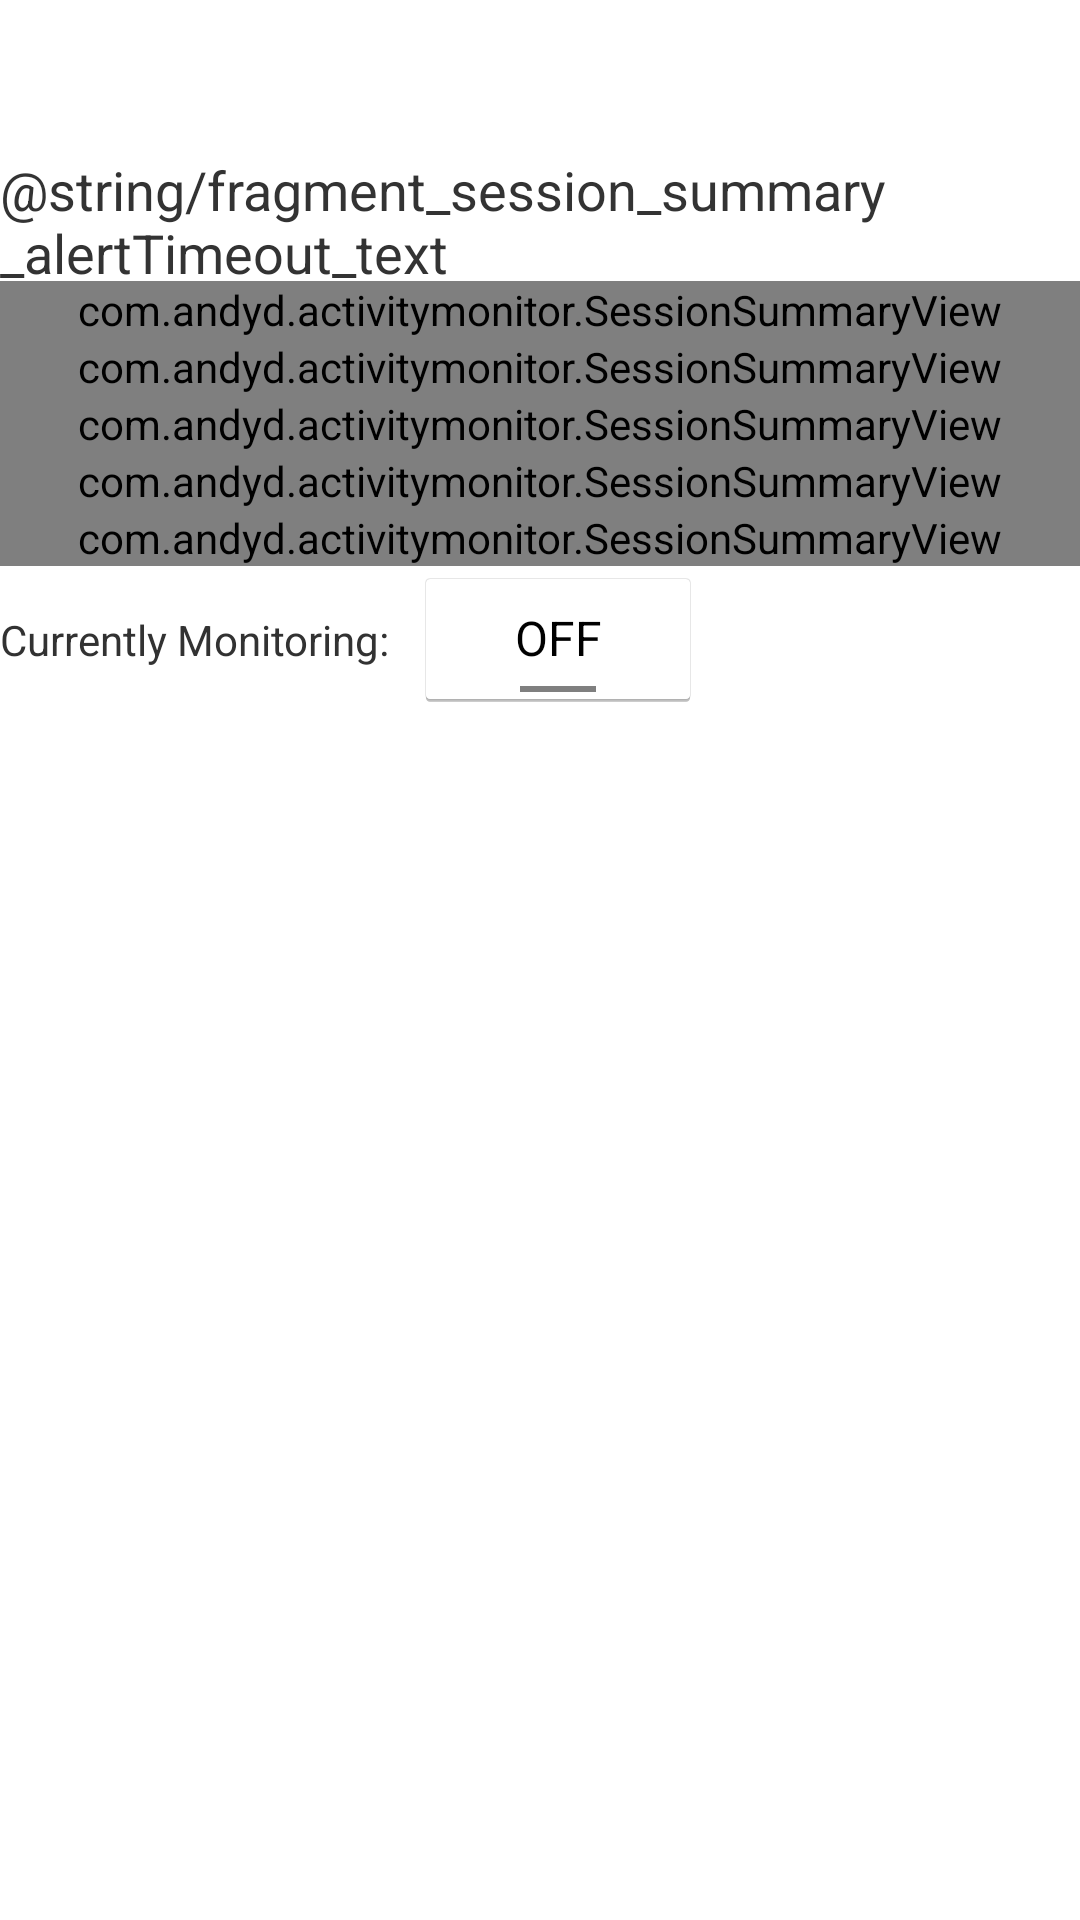

Reconstruct the res/layout file that produces this screen, plus the resources it refers to.
<!-- AndroidManifest.xml: application theme AppTheme -->
<!-- res/layout/fragment_session_summary.xml -->
<?xml version="1.0" encoding="utf-8"?>
<LinearLayout xmlns:android="http://schemas.android.com/apk/res/android"
    xmlns:custom="http://schemas.android.com/apk/res-auto"
    android:orientation="vertical" android:layout_width="match_parent"
    android:layout_height="match_parent">
    <RelativeLayout
        android:layout_width="match_parent"
        android:layout_height="wrap_content"
        android:orientation="horizontal">
        <ImageView
            android:id="@+id/fragment_session_summary_icon"
            style="@style/AppIcon"
            android:layout_alignParentTop="true"
            android:layout_alignParentLeft="true"/>
        <TextView
            android:id="@+id/fragment_session_summary_name"
            style="@style/HeaderText"
            android:layout_width="wrap_content"
            android:layout_height="wrap_content"
            android:layout_alignParentTop="true"
            android:layout_toRightOf="@id/fragment_session_summary_icon"/>
        <TextView
            android:id="@+id/fragment_session_summary_className"
            style="@style/SubText"
            android:layout_width="wrap_content"
            android:layout_height="wrap_content"
            android:layout_below="@id/fragment_session_summary_name"
            android:layout_toRightOf="@id/fragment_session_summary_icon"
            />
    </RelativeLayout>
    <LinearLayout
        android:layout_width="match_parent"
        android:layout_height="wrap_content"
        android:orientation="horizontal">
        <TextView
            android:text="@string/fragment_session_summary_alertTimeout_text"
            style="@style/Header2Text"
            android:layout_width="wrap_content"
            android:layout_height="wrap_content" />
        <Spinner
            android:id="@+id/fragment_session_summary_alertTimeout"
            android:layout_width="wrap_content"
            android:layout_height="wrap_content"
            android:entries="@array/activity_monitor_list_activity_preference_alert_time_entries"/>
    </LinearLayout>
    <ScrollView
        android:layout_width="fill_parent"
        android:layout_height="wrap_content"
        android:fillViewport="true">
        <LinearLayout
            android:orientation="vertical"
            android:layout_width="fill_parent"
            android:layout_height="wrap_content">
            <com.andyd.activitymonitor.SessionSummaryView
                android:id="@+id/fragment_session_summary_today"
                custom:backgroundColor="@android:color/white"
                custom:summaryHeader="@string/fragment_session_summary_today"
                custom:summaryAverageName="@string/fragment_session_summary_averageName"
                custom:summaryLengthName="@string/fragment_session_summary_lengthName"
                custom:sessionCountName="@string/fragment_session_summary_sessionCountName"
                android:layout_width="match_parent"
                android:layout_height="wrap_content" />
            <com.andyd.activitymonitor.SessionSummaryView
                android:id="@+id/fragment_session_summary_last24Hrs"
                custom:backgroundColor="@android:color/darker_gray"
                custom:summaryHeader="@string/fragment_session_summary_last24HrsHeader"
                custom:summaryAverageName="@string/fragment_session_summary_averageName"
                custom:summaryLengthName="@string/fragment_session_summary_lengthName"
                custom:sessionCountName="@string/fragment_session_summary_sessionCountName"
                android:layout_width="match_parent"
                android:layout_height="wrap_content" />
            <com.andyd.activitymonitor.SessionSummaryView
                android:id="@+id/fragment_session_summary_lastWeek"
                custom:backgroundColor="@android:color/white"
                custom:summaryHeader="@string/fragment_session_summary_lastWeekHeader"
                custom:summaryAverageName="@string/fragment_session_summary_averageName"
                custom:summaryLengthName="@string/fragment_session_summary_lengthName"
                custom:sessionCountName="@string/fragment_session_summary_sessionCountName"
                android:layout_width="match_parent"
                android:layout_height="wrap_content" />
            <com.andyd.activitymonitor.SessionSummaryView
                android:id="@+id/fragment_session_summary_last30Days"
                custom:backgroundColor="@android:color/darker_gray"
                custom:summaryHeader="@string/fragment_session_summary_last30DaysHeader"
                custom:summaryAverageName="@string/fragment_session_summary_averageName"
                custom:summaryLengthName="@string/fragment_session_summary_lengthName"
                custom:sessionCountName="@string/fragment_session_summary_sessionCountName"
                android:layout_width="match_parent"
                android:layout_height="wrap_content" />
            <com.andyd.activitymonitor.SessionSummaryView
                android:id="@+id/fragment_session_summary_overall"
                custom:backgroundColor="@android:color/white"
                custom:summaryHeader="@string/fragment_session_summary_overallHeader"
                custom:summaryAverageName="@string/fragment_session_summary_averageName"
                custom:summaryLengthName="@string/fragment_session_summary_lengthName"
                custom:sessionCountName="@string/fragment_session_summary_sessionCountName"
                android:layout_width="match_parent"
                android:layout_height="wrap_content" />
            <TableLayout
                android:layout_width="match_parent"
                android:layout_height="wrap_content"
                android:background="@android:color/background_light">
                <TableRow>
                    <TextView
                        android:text="@string/fragment_session_summary_currentlyPolling_text"
                        />
                    <ToggleButton
                        android:id="@+id/fragment_session_summary_currentlyPolling"
                        style="@style/AppIcon"
                        android:layout_width="96dp"
                        android:layout_marginLeft="8dp"
                        />
                </TableRow>
            </TableLayout>
        </LinearLayout>
    </ScrollView>
</LinearLayout>
<!-- resources referenced by this layout -->
<resources>
  <string-array name="activity_monitor_list_activity_preference_alert_time_entries">
          <item>No Alerts</item>
          <item>1 Min</item>
          <item>2 Min</item>
          <item>3 Min</item>
          <item>4 Min</item>
          <item>5 Min</item>
          <item>6 Min</item>
          <item>7 Min</item>
          <item>8 Min</item>
          <item>9 Min</item>
          <item>10 Min</item>
          <item>11 Min</item>
          <item>12 Min</item>
          <item>13 Min</item>
          <item>14 Min</item>
          <item>15 Min</item>
          <item>16 Min</item>
          <item>17 Min</item>
          <item>18 Min</item>
          <item>19 Min</item>
          <item>20 Min</item>
      </string-array>
  <string name="fragment_session_summary_averageName">Average Session:</string>
  <string name="fragment_session_summary_currentlyPolling_text">Currently Monitoring:</string>
  <string name="fragment_session_summary_last24HrsHeader">Last 24 Hrs:</string>
  <string name="fragment_session_summary_last30DaysHeader">Last 30 Days:</string>
  <string name="fragment_session_summary_lastWeekHeader">Last Week:</string>
  <string name="fragment_session_summary_lengthName">Overall Time:</string>
  <string name="fragment_session_summary_overallHeader">In Total:</string>
  <string name="fragment_session_summary_sessionCountName">Total Sessions:</string>
  <string name="fragment_session_summary_today">Today:</string>
  <style name="AppIcon" parent="AppTheme">
          <item name="android:layout_width">48dp</item>
          <item name="android:layout_height">48dp</item>
          <item name="android:padding">8dp</item>
      </style>
  <style name="Header2Text" parent="AppTheme">
          <item name="android:textSize">18sp</item>
          <item name="android:textColor">#333</item>
      </style>
  <style name="HeaderText" parent="AppTheme">
          <item name="android:textSize">22sp</item>
          <item name="android:textColor">#333</item>
      </style>
  <style name="SubText" parent="AppTheme">
          <item name="android:textSize">14sp</item>
          <item name="android:textColor">#CCC</item>
      </style>
  <style name="AppTheme" parent="android:Theme.Holo.Light.DarkActionBar">
          
      </style>
</resources>
